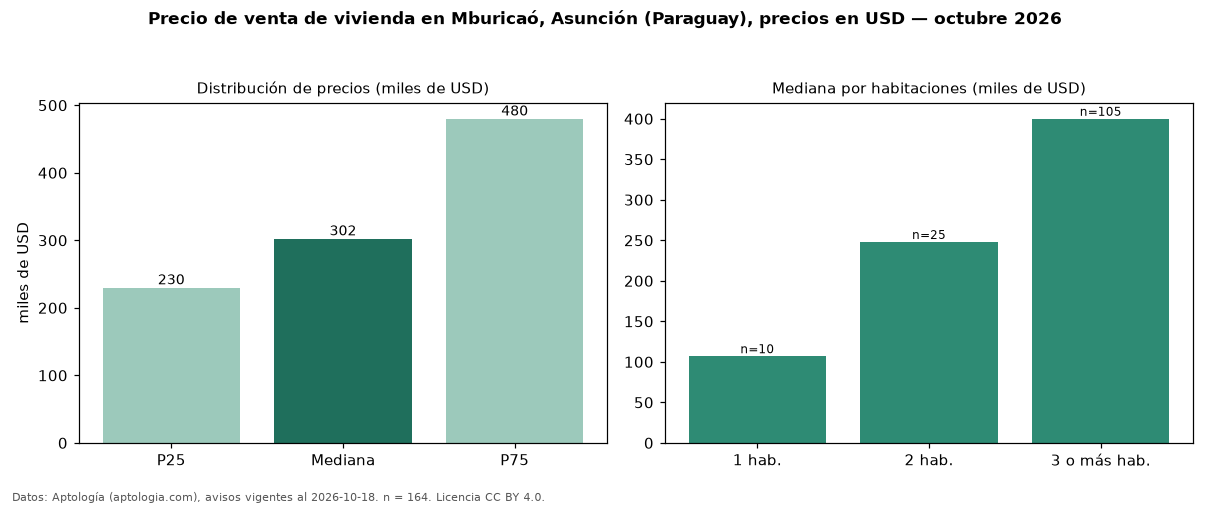

Data behind this chart, as committed beside it:
seccion, metrica, valor, moneda, n
precio, p25, 230000, USD, 164
precio, mediana, 302500, USD, 164
precio, p75, 480000, USD, 164
precio, minimo, 51000, USD, 164
precio, maximo, 2300000, USD, 164
m2, mediana_precio_m2, 1217, USD, 113
m2, area_mediana_m2, 335.0, m2, 113
banos, mediana_banos, 3.0, , 
parqueadero, pct_con_parqueadero, 100.0, %, 88
habitaciones, 1, 107000, USD, 10
habitaciones, 2, 247963, USD, 25
habitaciones, 3+, 400000, USD, 105
fuente, fecha_datos, 2026-10-18, , 
fuente, atribucion, https://www.aptologia.com/py/venta/asunc…, , 
fuente, licencia, CC BY 4.0, , 
